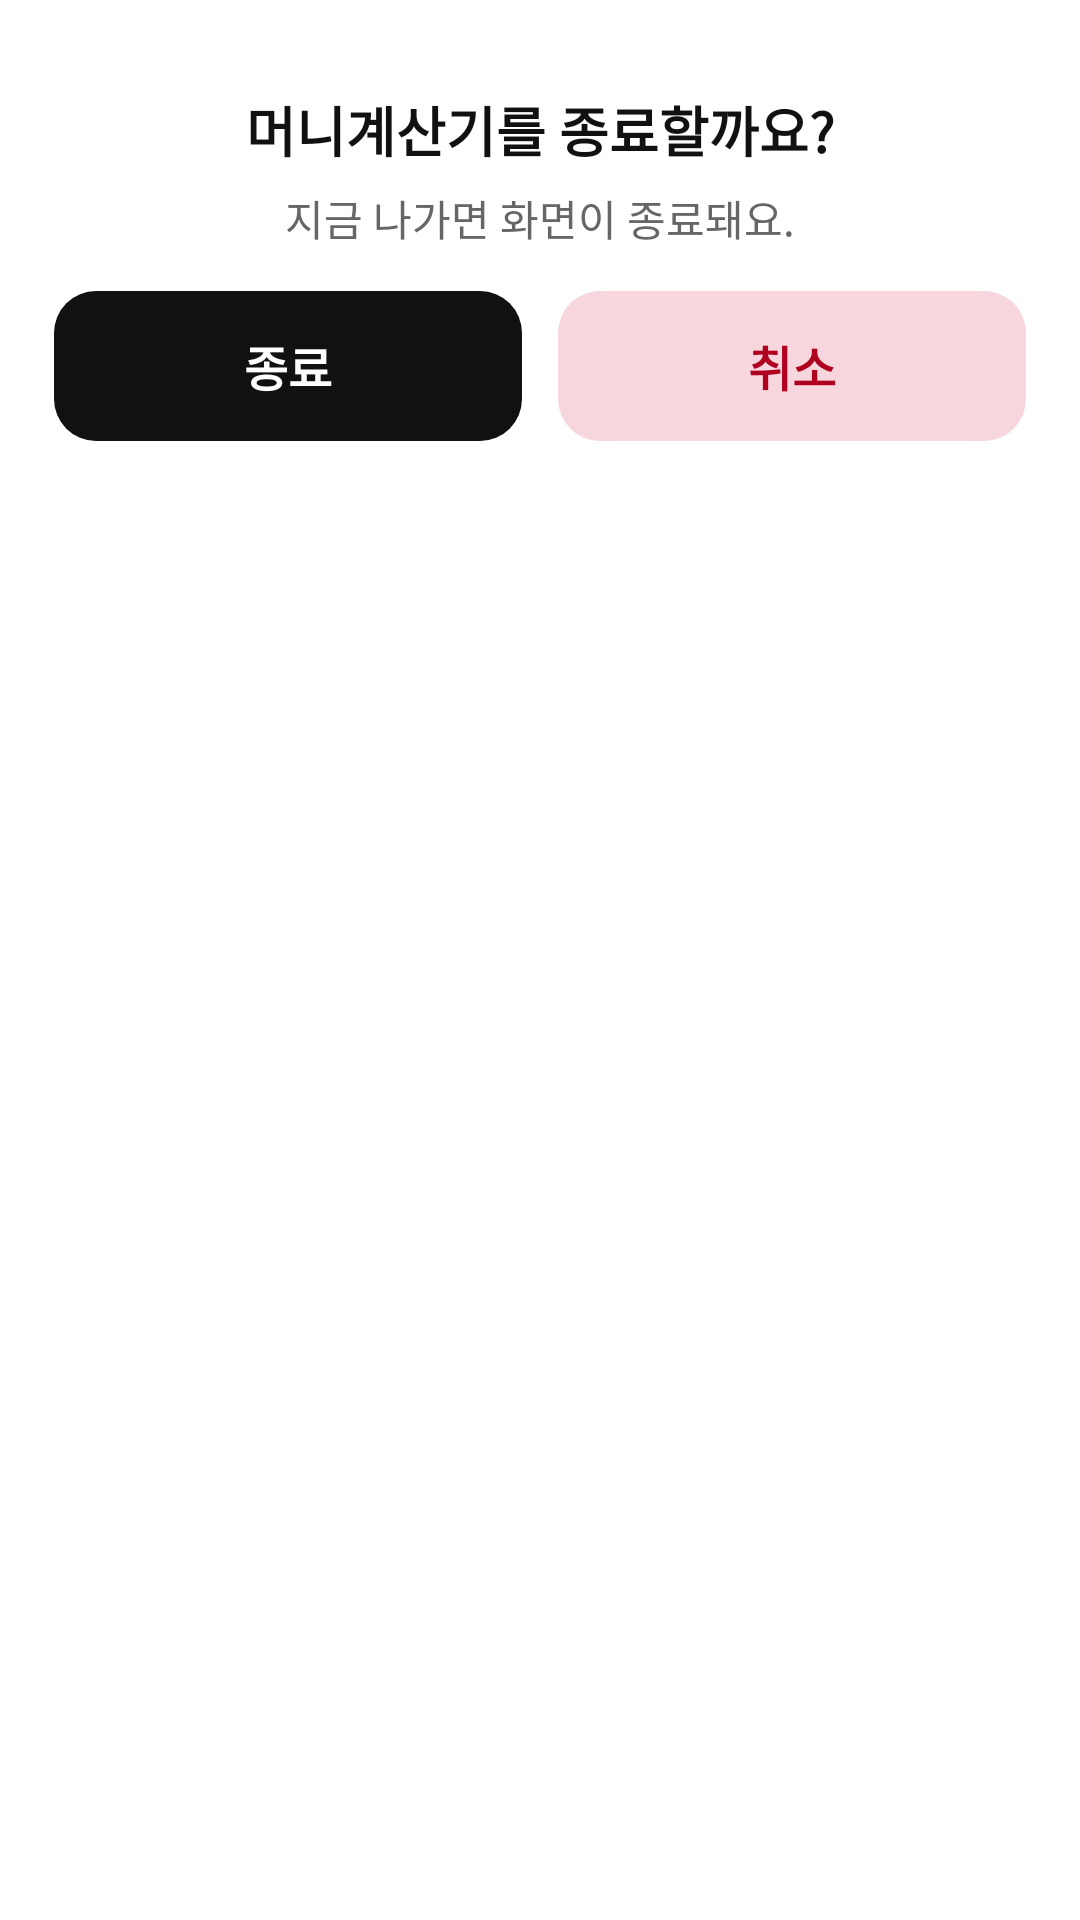

Android layout source for this screen:
<!-- AndroidManifest.xml: application theme Theme.Calclab -->
<!-- res/layout/dialog_exit.xml -->
<?xml version="1.0" encoding="utf-8"?>
<LinearLayout xmlns:android="http://schemas.android.com/apk/res/android"
    android:id="@+id/exitRoot"
    android:layout_width="match_parent"
    android:layout_height="wrap_content"
    android:background="@drawable/bg_exit_sheet"
    android:orientation="vertical"
    android:padding="0dp">

    
    <FrameLayout
        android:id="@+id/nativeAdContainer"
        android:layout_width="match_parent"
        android:layout_height="wrap_content"
        android:padding="14dp" />

    
    <LinearLayout
        android:layout_width="match_parent"
        android:layout_height="wrap_content"
        android:orientation="vertical"
        android:paddingStart="18dp"
        android:paddingEnd="18dp"
        android:paddingTop="2dp"
        android:paddingBottom="14dp">

        <TextView
            android:id="@+id/tvTitle"
            android:layout_width="match_parent"
            android:layout_height="wrap_content"
            android:text="머니계산기를 종료할까요?"
            android:textAlignment="center"
            android:textColor="#111111"
            android:textSize="18sp"
            android:textStyle="bold" />

        <TextView
            android:id="@+id/tvDesc"
            android:layout_width="match_parent"
            android:layout_height="wrap_content"
            android:layout_marginTop="6dp"
            android:text="지금 나가면 화면이 종료돼요."
            android:textAlignment="center"
            android:textColor="#666666"
            android:textSize="14sp" />
    </LinearLayout>

    
    <LinearLayout
        android:id="@+id/btnRow"
        android:layout_width="match_parent"
        android:layout_height="wrap_content"
        android:orientation="horizontal"
        android:paddingStart="18dp"
        android:paddingEnd="18dp"
        android:paddingBottom="18dp">

        
        <TextView
            android:id="@+id/btnExit"
            android:layout_width="0dp"
            android:layout_height="50dp"
            android:layout_weight="1"
            android:background="@drawable/bg_btn_exit_black"
            android:gravity="center"
            android:text="종료"
            android:textColor="#FFFFFF"
            android:textSize="16sp"
            android:textStyle="bold" />

        
        <TextView
            android:id="@+id/btnCancel"
            android:layout_width="0dp"
            android:layout_height="50dp"
            android:layout_weight="1"
            android:layout_marginStart="12dp"
            android:background="@drawable/bg_btn_cancel_pink"
            android:gravity="center"
            android:text="취소"
            android:textColor="#B00020"
            android:textSize="16sp"
            android:textStyle="bold" />
    </LinearLayout>

</LinearLayout>
<!-- resources referenced by this layout -->
<resources>
  <!-- drawable bg_btn_cancel_pink (drawable) -->
  <?xml version="1.0" encoding="utf-8"?>
  <shape xmlns:android="http://schemas.android.com/apk/res/android">
      <solid android:color="#F7D6DD"/>
      <corners android:radius="14dp"/>
  </shape>
  <!-- drawable bg_btn_exit_black (drawable) -->
  <?xml version="1.0" encoding="utf-8"?>
  <shape xmlns:android="http://schemas.android.com/apk/res/android">
      <solid android:color="#111111"/>
      <corners android:radius="14dp"/>
  </shape>
  <style name="Theme.Calclab" parent="Theme.MaterialComponents.DayNight.NoActionBar">
          
      </style>
</resources>
